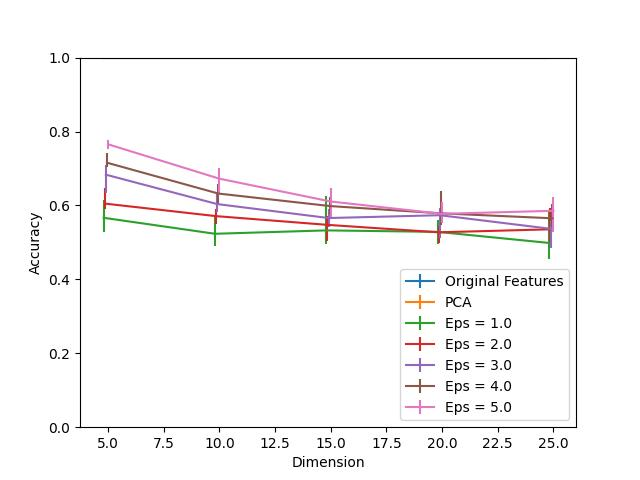

The data file committed next to this chart (first rows):
Dimension, PCA, Eps = 1.0, Eps = 1.0 25, Eps = 1.0 75, Eps = 2.0, Eps = 2.0 25, Eps = 2.0 75, Eps = 3.0, Eps = 3.0 25, Eps = 3.0 75, Eps = 4.0, Eps = 4.0 25, Eps = 4.0 75, Eps = 5.0, Eps = 5.0 25, Eps = 5.0 75, Original Features
5, 1.0, 0.5666, 0.03911, 0.0476, 0.605, 0.01525, 0.04269, 0.6832, 0.05091, 0.02532, 0.7156, 0.01246, 0.02612, 0.7654, 0.01366, 0.01193, 1.0
10, 1.0, 0.5233, 0.03421, 0.04932, 0.5711, 0.02148, 0.0183, 0.6037, 0.02201, 0.03076, 0.6322, 0.02771, 0.02625, 0.6724, 0.04389, 0.0293, 1.0
15, 1.0, 0.5325, 0.0362, 0.09215, 0.5475, 0.04322, 0.02267, 0.5659, 0.02334, 0.02479, 0.5984, 0.02506, 0.02347, 0.6106, 0.04641, 0.03673, 1.0
20, 1.0, 0.5285, 0.03275, 0.03328, 0.5273, 0.0289, 0.01803, 0.5736, 0.06205, 0.02055, 0.5786, 0.03275, 0.0598, 0.5773, 0.02546, 0.03302, 1.0
25, 1.0, 0.4985, 0.04349, 0.08287, 0.5354, 0.03819, 0.05754, 0.5366, 0.05065, 0.02108, 0.5652, 0.02241, 0.03991, 0.5855, 0.05781, 0.03766, 1.0
